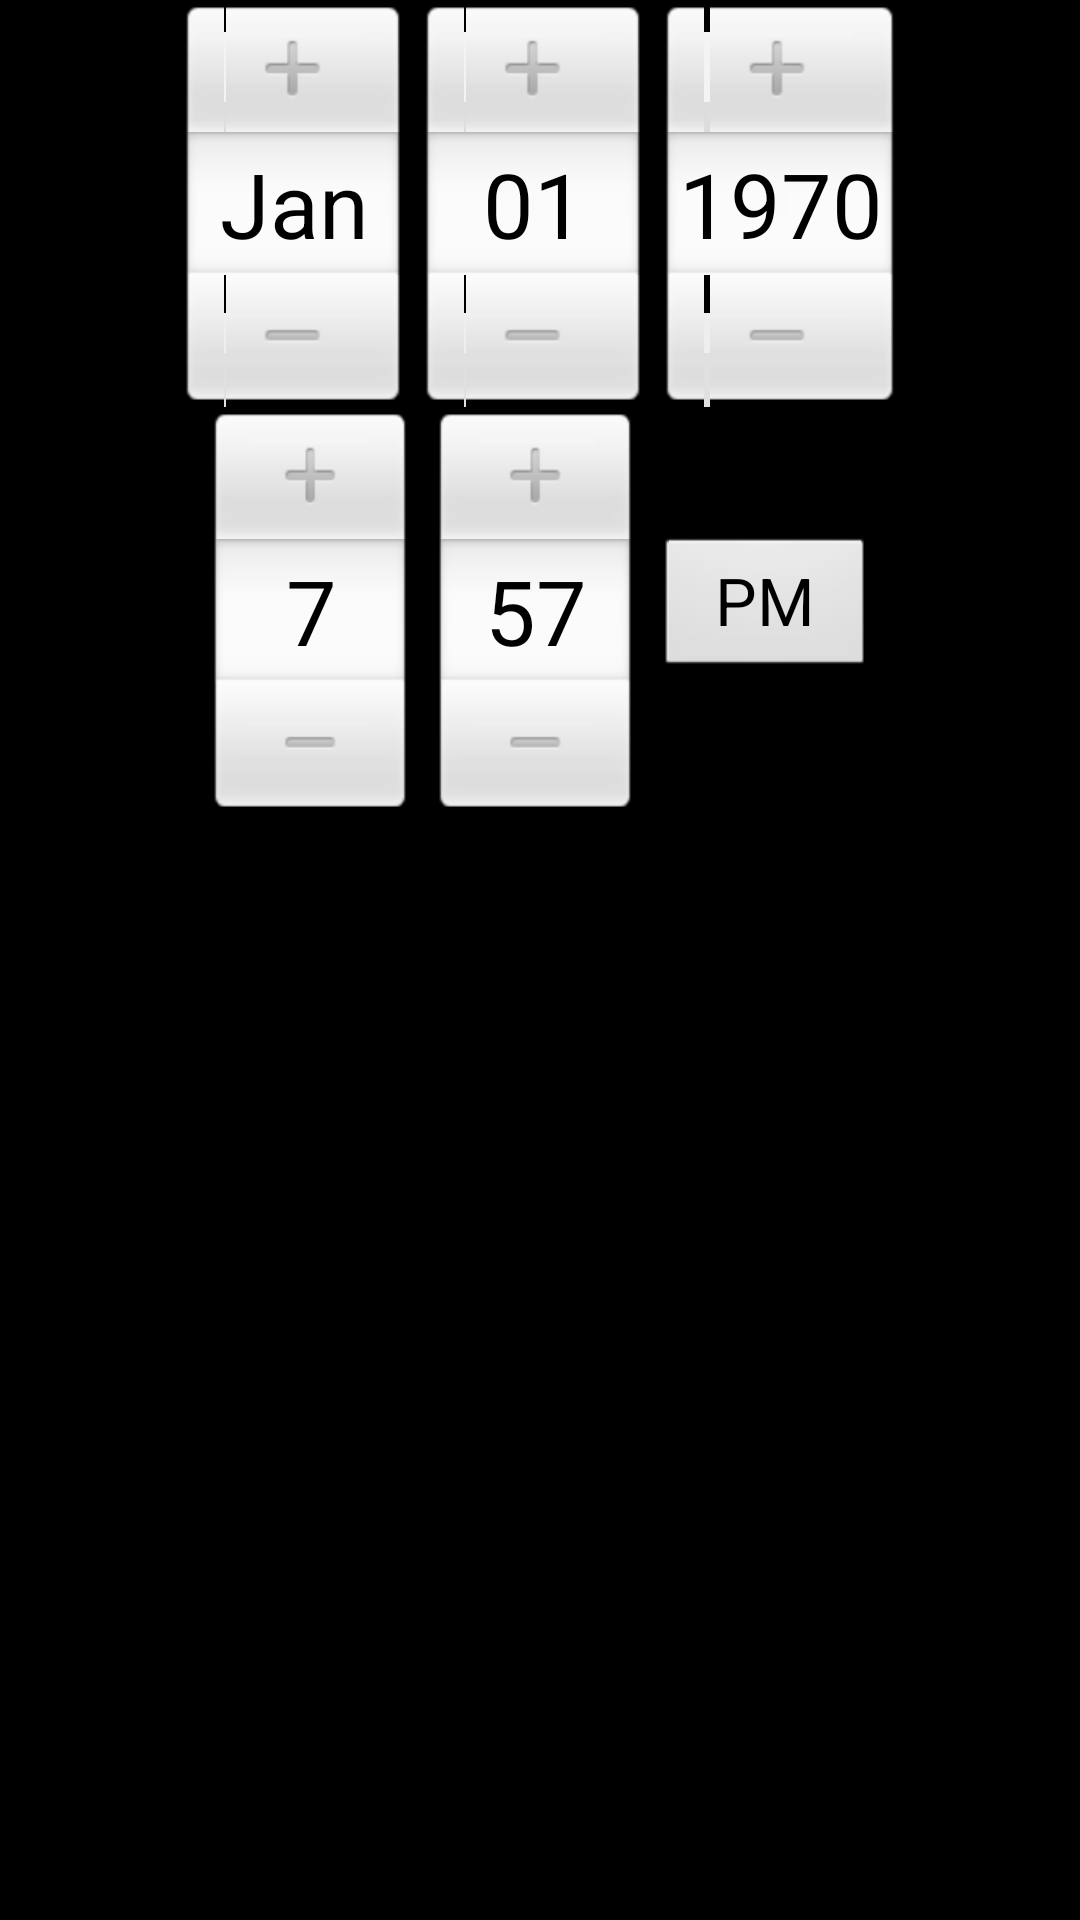

Write the Android layout XML for this screen, with the resource values it uses.
<!-- AndroidManifest.xml: application theme app_theme -->
<!-- res/layout/include_onetime.xml -->
<?xml version="1.0" encoding="utf-8"?>

<RelativeLayout xmlns:android="http://schemas.android.com/apk/res/android"
    android:layout_width="fill_parent"
    android:layout_height="fill_parent"
    android:background="@color/black">

    <DatePicker
        android:id="@+id/datePicker"
        android:layout_width="wrap_content"
        android:layout_height="wrap_content"
        android:layout_centerHorizontal="true" />

    <TimePicker
        android:id="@+id/timePicker"
        android:layout_width="wrap_content"
        android:layout_height="wrap_content"
        android:layout_below="@+id/datePicker"
        android:layout_centerHorizontal="true" />

</RelativeLayout>
<!-- resources referenced by this layout -->
<resources>
  <color name="black">#000000</color>
  <style name="app_theme" parent="@android:style/Theme">
  	    <item name="android:windowBackground">@color/bkg</item>
  	    <item name="android:windowContentOverlay">@drawable/title_bar_shadow</item>
  	    <item name="android:listViewStyle">@style/TransparentListView</item>
  	</style>
  <color name="bkg">#587058</color>
  <style name="TransparentListView" parent="@android:style/Widget.ListView">
  		<item name="android:cacheColorHint">@android:color/transparent</item>
  	</style>
</resources>
